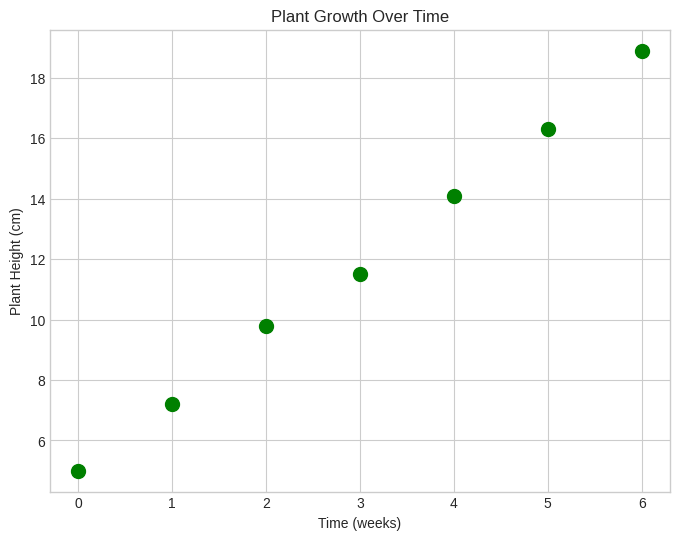
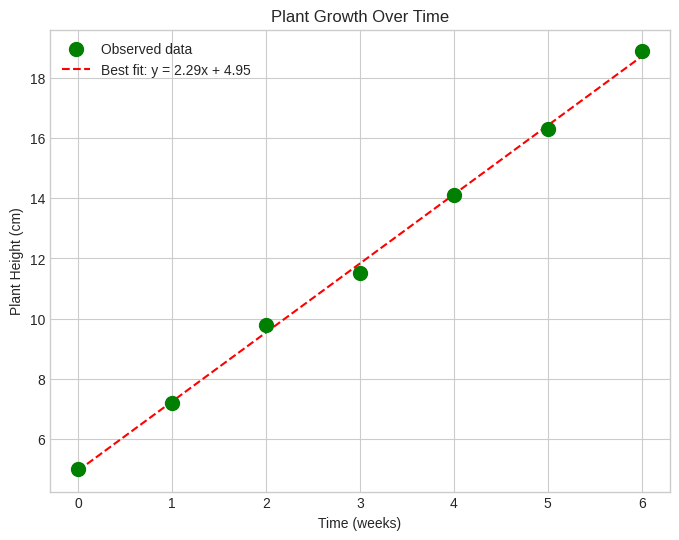
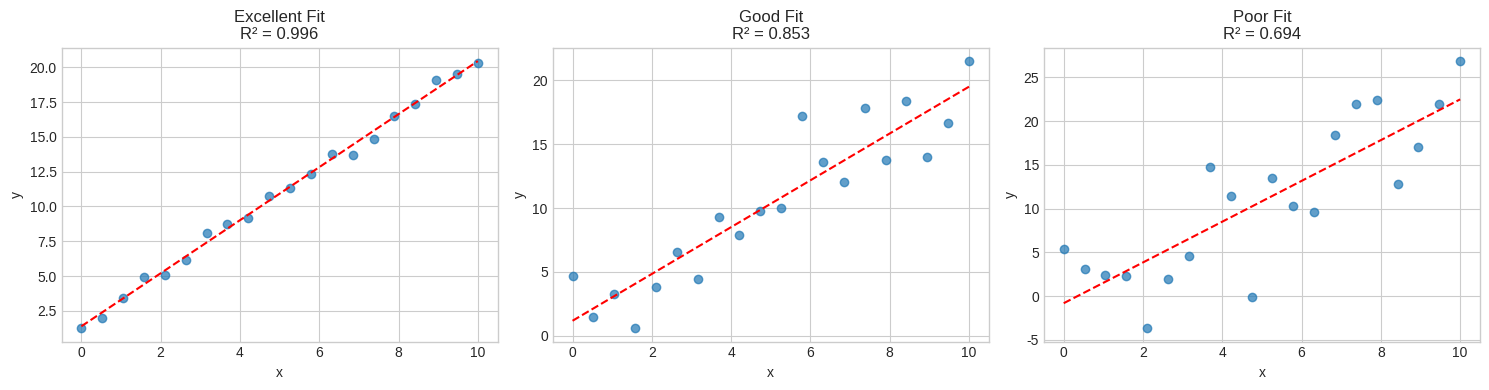
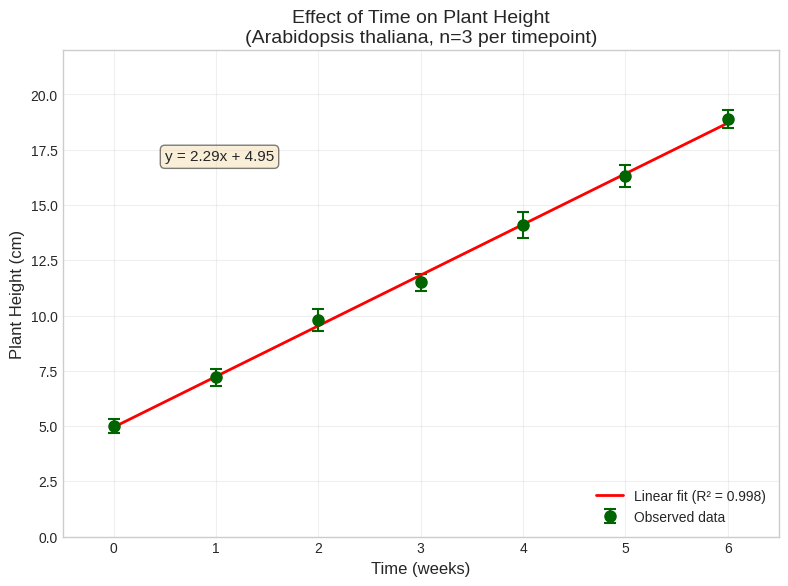
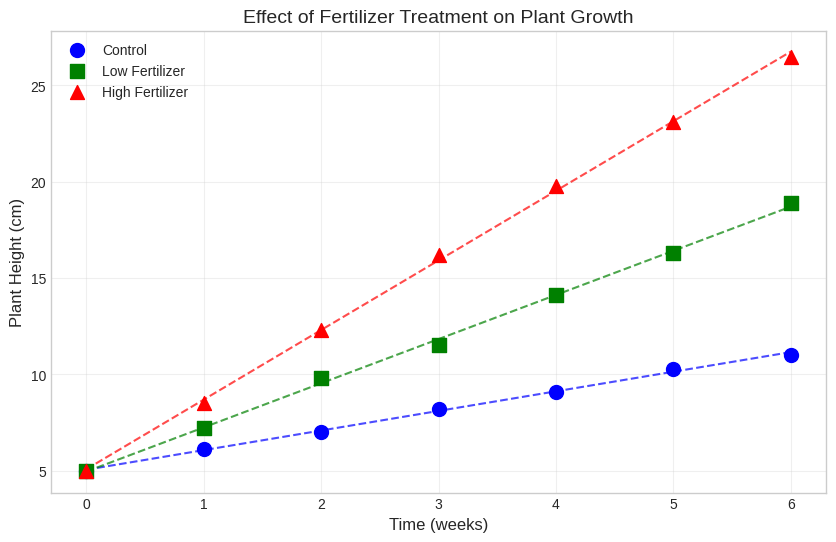

Recreate these plots in Python, in order.
import numpy as np
import matplotlib.pyplot as plt
from scipy import stats

# Make plots look nicer
plt.style.use('seaborn-v0_8-whitegrid')
print("Libraries imported successfully!")

# Experimental data: plant growth over 6 weeks
weeks = np.array([0, 1, 2, 3, 4, 5, 6])
height_cm = np.array([5.0, 7.2, 9.8, 11.5, 14.1, 16.3, 18.9])

# Create a simple scatter plot
plt.figure(figsize=(8, 6))
plt.scatter(weeks, height_cm, color='green', s=100)
plt.xlabel('Time (weeks)')
plt.ylabel('Plant Height (cm)')
plt.title('Plant Growth Over Time')
plt.show()

# Calculate the best-fit line using scipy
slope, intercept, r_value, p_value, std_err = stats.linregress(weeks, height_cm)

print(f"Slope (m): {slope:.2f} cm/week")
print(f"Intercept (c): {intercept:.2f} cm")
print(f"R-squared: {r_value**2:.4f}")
print(f"\nEquation: height = {slope:.2f} × weeks + {intercept:.2f}")

# Plot data with best-fit line
plt.figure(figsize=(8, 6))

# Scatter plot of data
plt.scatter(weeks, height_cm, color='green', s=100, label='Observed data', zorder=5)

# Best-fit line
line_x = np.linspace(0, 6, 100)
line_y = slope * line_x + intercept
plt.plot(line_x, line_y, color='red', linestyle='--', 
         label=f'Best fit: y = {slope:.2f}x + {intercept:.2f}')

plt.xlabel('Time (weeks)')
plt.ylabel('Plant Height (cm)')
plt.title('Plant Growth Over Time')
plt.legend()
plt.show()

# Generate different quality fits to demonstrate R²
np.random.seed(42)
x = np.linspace(0, 10, 20)

# Perfect fit (R² ≈ 1)
y_perfect = 2*x + 1 + np.random.normal(0, 0.5, 20)

# Good fit (R² ≈ 0.7-0.9)
y_good = 2*x + 1 + np.random.normal(0, 2.5, 20)

# Poor fit (R² < 0.5)
y_poor = 2*x + 1 + np.random.normal(0, 6, 20)

fig, axes = plt.subplots(1, 3, figsize=(15, 4))

datasets = [(y_perfect, 'Excellent Fit'), (y_good, 'Good Fit'), (y_poor, 'Poor Fit')]

for ax, (y, title) in zip(axes, datasets):
    slope_temp, intercept_temp, r_value_temp, _, _ = stats.linregress(x, y)
    ax.scatter(x, y, alpha=0.7)
    ax.plot(x, slope_temp*x + intercept_temp, 'r--')
    ax.set_title(f'{title}\nR² = {r_value_temp**2:.3f}')
    ax.set_xlabel('x')
    ax.set_ylabel('y')

plt.tight_layout()
plt.show()

# Publication-quality figure
fig, ax = plt.subplots(figsize=(8, 6), dpi=150)

# Data points with error bars
errors = [0.3, 0.4, 0.5, 0.4, 0.6, 0.5, 0.4]  # Example uncertainties
ax.errorbar(weeks, height_cm, yerr=errors, fmt='o', color='darkgreen',
            markersize=8, capsize=4, capthick=1.5, elinewidth=1.5,
            label='Observed data')

# Best-fit line
ax.plot(line_x, line_y, 'r-', linewidth=2,
        label=f'Linear fit (R² = {r_value**2:.3f})')

# Labels and title
ax.set_xlabel('Time (weeks)', fontsize=12)
ax.set_ylabel('Plant Height (cm)', fontsize=12)
ax.set_title('Effect of Time on Plant Height\n(Arabidopsis thaliana, n=3 per timepoint)', 
             fontsize=14)

# Legend
ax.legend(loc='lower right', fontsize=10)

# Add equation annotation
ax.text(0.5, 17, f'y = {slope:.2f}x + {intercept:.2f}', fontsize=11,
        bbox=dict(boxstyle='round', facecolor='wheat', alpha=0.5))

# Grid (subtle)
ax.grid(True, alpha=0.3)

# Axis limits
ax.set_xlim(-0.5, 6.5)
ax.set_ylim(0, 22)

plt.tight_layout()
plt.show()

# Simulated data for different fertilizer treatments
weeks = np.array([0, 1, 2, 3, 4, 5, 6])

# Control (no fertilizer)
control = np.array([5.0, 6.1, 7.0, 8.2, 9.1, 10.3, 11.0])

# Low fertilizer
low_fert = np.array([5.0, 7.2, 9.8, 11.5, 14.1, 16.3, 18.9])

# High fertilizer
high_fert = np.array([5.0, 8.5, 12.3, 16.2, 19.8, 23.1, 26.5])

plt.figure(figsize=(10, 6))

# Plot each dataset
datasets = [
    (control, 'blue', 'o', 'Control'),
    (low_fert, 'green', 's', 'Low Fertilizer'),
    (high_fert, 'red', '^', 'High Fertilizer')
]

for data, color, marker, label in datasets:
    slope_temp, intercept_temp, r_value_temp, _, _ = stats.linregress(weeks, data)
    plt.scatter(weeks, data, c=color, marker=marker, s=100, label=label, zorder=5)
    plt.plot(weeks, slope_temp*weeks + intercept_temp, c=color, linestyle='--', alpha=0.7)

plt.xlabel('Time (weeks)', fontsize=12)
plt.ylabel('Plant Height (cm)', fontsize=12)
plt.title('Effect of Fertilizer Treatment on Plant Growth', fontsize=14)
plt.legend()
plt.grid(True, alpha=0.3)
plt.show()

# Using our plant growth equation to make predictions
print(f"Our equation: height = {slope:.2f} × weeks + {intercept:.2f}")
print()

# Predict height at week 8
week_8_height = slope * 8 + intercept
print(f"Predicted height at week 8: {week_8_height:.1f} cm")

# When will the plant reach 25 cm?
target_height = 25
weeks_to_target = (target_height - intercept) / slope
print(f"Plant will reach {target_height} cm at week {weeks_to_target:.1f}")

# YOUR CODE HERE
concentration = np.array([0.1, 0.2, 0.3, 0.4, 0.5])
activity = np.array([2.3, 4.1, 6.2, 7.9, 10.1])

# Calculate best-fit line
# ??? = stats.linregress(???, ???)

# Create the plot
plt.figure(figsize=(8, 6))
# ??? add your plotting code

plt.show()

# Predict at 0.6 mM
# predicted_activity = ???

# YOUR CODE HERE
temp = np.array([20, 25, 30, 35, 40])
rate = np.array([0.015, 0.021, 0.028, 0.035, 0.043])

# Your code here...